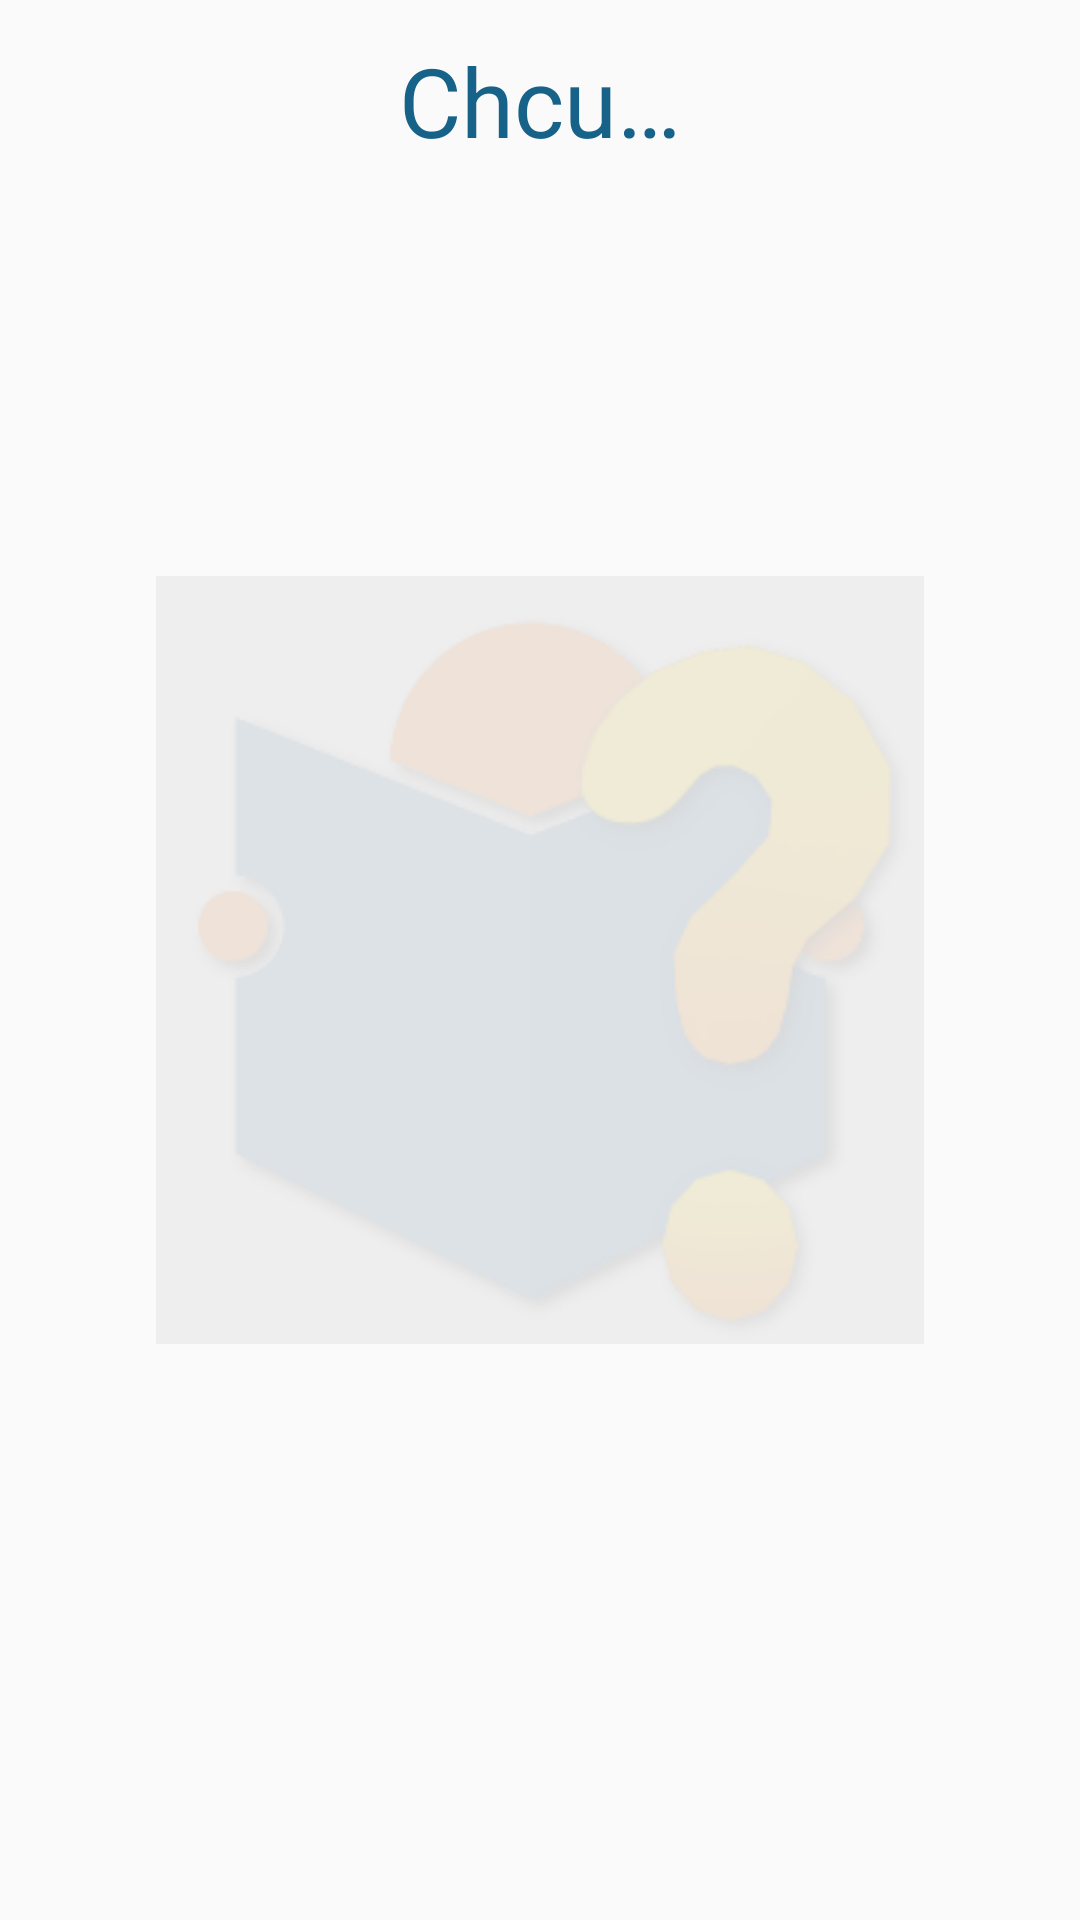

Write the Android layout XML for this screen, with the resource values it uses.
<!-- AndroidManifest.xml: application theme AppTheme -->
<!-- res/layout/activity_main.xml -->
<LinearLayout
    xmlns:android="http://schemas.android.com/apk/res/android"
    android:layout_width="match_parent"
    android:layout_height="match_parent"
    android:orientation="vertical"
    android:animateLayoutChanges="true"
    android:background="@drawable/main_list_bg">

    <TextView
        android:layout_width="wrap_content"
        android:layout_height="wrap_content"
        android:layout_gravity="center_horizontal"
        android:text="Chcu…"
        android:layout_margin="12dp"
        android:textSize="32sp"
        android:textColor="@color/statusbar"/>

    <ListView android:id="@+id/opt_list"
        android:layout_width="match_parent"
        android:layout_height="0dp"
        android:layout_weight="1"
        android:divider="@android:color/transparent"/>
</LinearLayout>
<!-- resources referenced by this layout -->
<resources>
  <color name="statusbar">#ff176289</color>
  <!-- drawable main_list_bg (drawable) -->
  <?xml version="1.0" encoding="utf-8"?>
  <bitmap xmlns:android="http://schemas.android.com/apk/res/android"
      android:src="@drawable/watermark"
      android:gravity="center"/>
  <style name="AppTheme" parent="@style/Theme.AppCompat.Light.DarkActionBar">
          
          <item name="colorPrimary">@color/actionbar</item>
  
          
          <item name="colorPrimaryDark">@color/statusbar</item>
  
          
          <item name="colorAccent">@color/actionbar</item>
      </style>
  <!-- drawable watermark: png bitmap (drawable, 9432 bytes) -->
  <color name="actionbar">#147BA7</color>
</resources>
